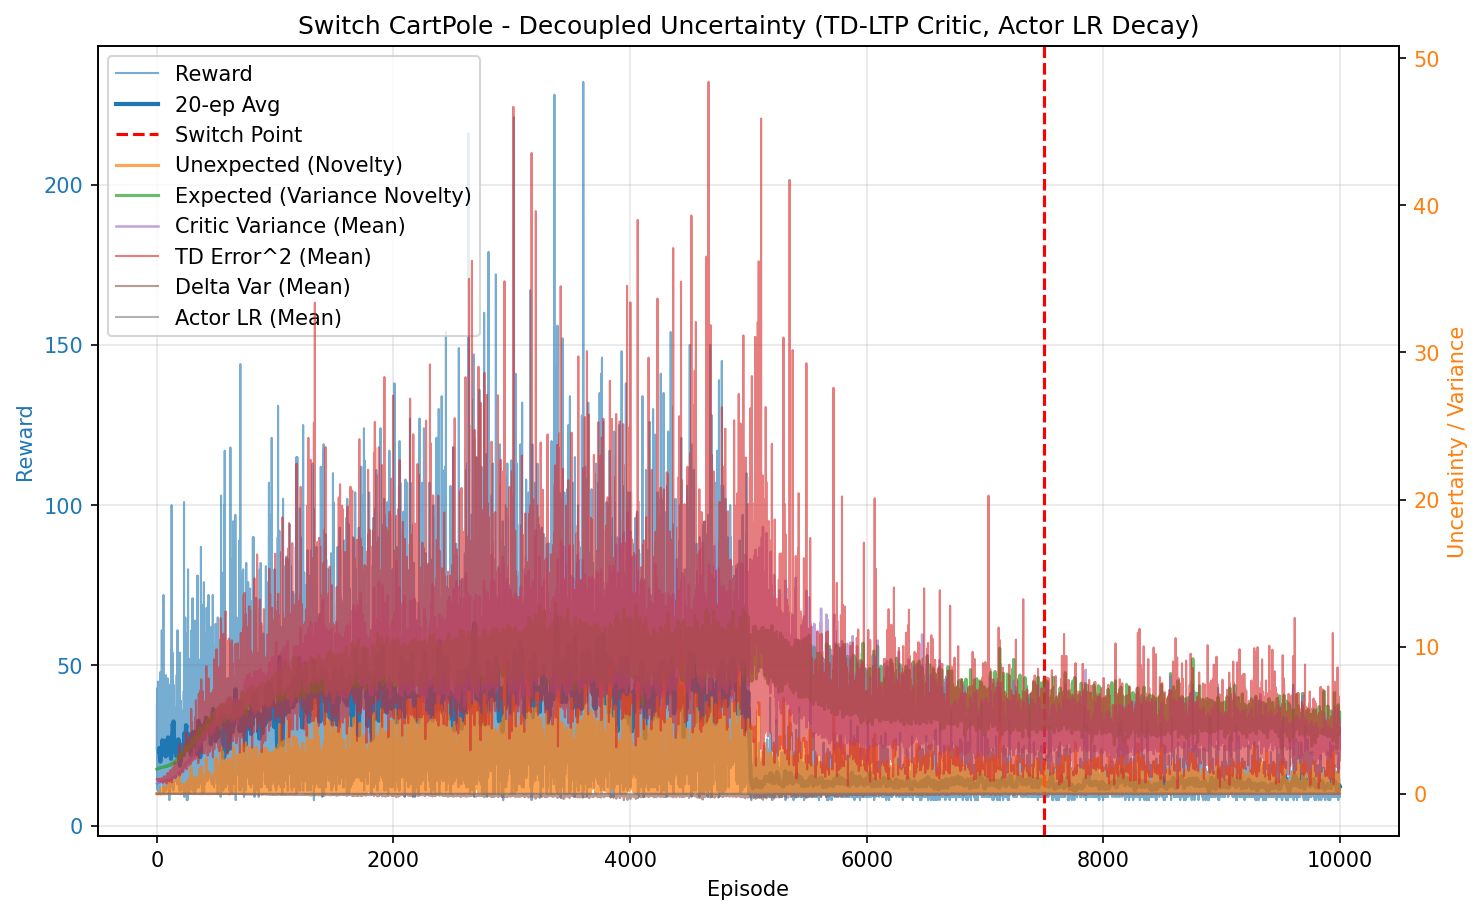

The file beside this chart, header and first rows:
episode, reward, unexpected_uncertainty, expected_uncertainty, mean_variance, mean_td_error_sq, mean_delta_var, mean_actor_lr, mean_abs_td
0, 24.0, 0.0001176, 1.67, 0.6961, 0.9954, 9.10422879087749e-05, 0.001, 0.9977
1, 38.0, 7.151398850732581e-07, 1.678, 0.7022, 0.9921, 8.660313617501439e-05, 0.001, 0.9959
2, 14.0, 3.145218476497761e-08, 1.679, 0.7062, 0.977, 8.00595265475003e-05, 0.001, 0.9882
3, 32.0, 3.5766168108496093e-05, 1.684, 0.7113, 0.9833, 7.935788603389615e-05, 0.001, 0.9912
4, 12.0, 2.457832357267665e-06, 1.687, 0.7146, 0.9771, 7.600492843696986e-05, 0.001, 0.9878
5, 43.0, 1.6727140240518246e-10, 1.695, 0.7169, 0.9727, 7.351285026960254e-05, 0.001, 0.9857
6, 23.0, 0.02015, 1.7, 0.7254, 0.9911, 7.565276068550019e-05, 0.001, 0.9938
7, 11.0, 0.001731, 1.699, 0.7265, 0.9169, 5.565657011000561e-05, 0.001, 0.956
8, 39.0, 0.03662, 1.71, 0.7315, 1.007, 7.701846553132818e-05, 0.001, 1.002
9, 22.0, 0.0002702, 1.708, 0.7389, 0.9588, 6.123076268645327e-05, 0.001, 0.9769
10, 45.0, 0.000404, 1.714, 0.7385, 0.9737, 6.370313665279289e-05, 0.001, 0.9854
11, 11.0, 3.469952237538958e-05, 1.716, 0.7416, 0.9028, 4.980491359543781e-05, 0.001, 0.9458
12, 27.0, 8.389829705580811e-08, 1.723, 0.7531, 0.9377, 5.081438127286633e-05, 0.001, 0.965
13, 20.0, 0.0001887, 1.726, 0.7566, 0.9455, 5.269304344383202e-05, 0.001, 0.9676
14, 22.0, 0.00034, 1.728, 0.757, 0.9378, 5.064862297725255e-05, 0.001, 0.9632
15, 22.0, 0.008474, 1.731, 0.7567, 0.9729, 5.888549142039584e-05, 0.001, 0.9806
16, 21.0, 0.03218, 1.73, 0.7614, 0.9584, 5.493512656887117e-05, 0.001, 0.9721
17, 10.0, 0.003455, 1.732, 0.7573, 0.9311, 5.385736596234167e-05, 0.001, 0.9538
18, 21.0, 0.007609, 1.737, 0.7577, 0.9532, 5.1601889989824936e-05, 0.001, 0.9703
19, 18.0, 0.0001371, 1.737, 0.77, 0.8772, 3.4138234609816265e-05, 0.001, 0.9285
20, 34.0, 0.09896, 1.747, 0.7728, 1.001, 6.06142991515575e-05, 0.001, 0.9919
21, 10.0, 0.01314, 1.74, 0.7631, 0.9355, 4.679156455917806e-05, 0.001, 0.9542
22, 37.0, 0.08402, 1.747, 0.77, 0.9837, 5.395782966674644e-05, 0.001, 0.9856
23, 17.0, 0.09621, 1.751, 0.7795, 1.028, 6.744986714328694e-05, 0.001, 0.9963
24, 11.0, 0.008377, 1.751, 0.7794, 0.9114, 3.560499134711942e-05, 0.001, 0.9366
25, 12.0, 0.0005757, 1.753, 0.7793, 0.867, 2.3492335076336823e-05, 0.001, 0.9158
26, 10.0, 6.181054489193763e-05, 1.754, 0.7797, 0.8596, 1.995086138677493e-05, 0.001, 0.9096
27, 13.0, 3.398070641392795e-06, 1.76, 0.786, 0.8826, 2.8352039514098728e-05, 0.001, 0.9193
28, 39.0, 0.03989, 1.759, 0.784, 0.9599, 4.456147514734173e-05, 0.001, 0.9689
29, 18.0, 0.0007186, 1.758, 0.7909, 0.8934, 2.6381711996891922e-05, 0.001, 0.9291
30, 27.0, 0.1216, 1.764, 0.795, 0.9996, 5.090180931896144e-05, 0.001, 0.982
31, 48.0, 0.006073, 1.77, 0.7951, 0.9154, 3.351167438218336e-05, 0.001, 0.9403
32, 36.0, 0.06356, 1.771, 0.7932, 0.942, 3.311440376779295e-05, 0.001, 0.9574
33, 17.0, 0.001431, 1.774, 0.7995, 0.8356, 6.18903666408516e-06, 0.001, 0.8856
34, 15.0, 5.0359339080502205e-05, 1.767, 0.7989, 0.8171, 6.942687209412901e-06, 0.001, 0.8768
35, 28.0, 0.06638, 1.775, 0.8047, 0.9591, 3.583162858258696e-05, 0.001, 0.9554
36, 16.0, 0.027, 1.781, 0.8051, 0.902, 1.1016730855950118e-05, 0.001, 0.9089
37, 19.0, 0.1303, 1.779, 0.807, 1.017, 4.6551347978809344e-05, 0.001, 0.9682
38, 43.0, 0.1193, 1.777, 0.8093, 0.981, 4.4517074257709425e-05, 0.001, 0.9696
39, 14.0, 0.02041, 1.785, 0.8107, 0.9014, 7.435846435621497e-06, 0.001, 0.91
40, 30.0, 0.1217, 1.783, 0.8139, 1.03, 4.708999272775855e-05, 0.001, 0.9854
41, 23.0, 0.0202, 1.787, 0.8189, 0.9563, 2.5216399201029675e-05, 0.001, 0.9468
42, 61.0, 0.3421, 1.793, 0.8304, 1.009, 4.630063469882479e-05, 0.001, 0.9807
43, 14.0, 0.01505, 1.8, 0.8266, 0.8463, -1.0996772838061682e-05, 0.001, 0.8871
44, 18.0, 0.000271, 1.796, 0.8326, 0.8757, 7.643818102730884e-06, 0.001, 0.8992
45, 15.0, 9.536275819285702e-06, 1.796, 0.8272, 0.8958, 4.656971405866274e-06, 0.001, 0.9095
46, 37.0, 0.01315, 1.798, 0.8366, 0.9444, 3.410644731764581e-05, 0.001, 0.94
47, 16.0, 0.0003701, 1.797, 0.832, 0.8142, -1.3282542353593604e-05, 0.001, 0.8565
48, 24.0, 0.002937, 1.795, 0.8319, 0.8502, 8.624853185160334e-06, 0.001, 0.8879
49, 13.0, 0.0001615, 1.801, 0.826, 0.79, -6.069970199765822e-06, 0.001, 0.8579
50, 12.0, 1.1096724040816562e-05, 1.796, 0.8266, 0.7334, -2.9751328824398313e-05, 0.001, 0.8176
51, 39.0, 0.2235, 1.803, 0.8342, 1.013, 5.030283649265123e-05, 0.001, 0.982
52, 15.0, 0.1642, 1.804, 0.8321, 1.053, 6.72013710642801e-05, 0.001, 0.978
53, 16.0, 0.08418, 1.808, 0.8381, 0.9228, 3.2523480261450244e-05, 0.001, 0.931
54, 18.0, 0.01649, 1.811, 0.8398, 0.8654, 1.7970708034680615e-05, 0.001, 0.903
55, 30.0, 0.1447, 1.814, 0.8436, 0.989, 3.79711749693069e-05, 0.001, 0.9601
56, 72.0, 0.4722, 1.822, 0.838, 1.054, 6.228866697819477e-05, 0.001, 0.9982
57, 11.0, 0.1307, 1.817, 0.8432, 0.8583, 1.0289380390574688e-05, 0.001, 0.897
58, 10.0, 0.01732, 1.821, 0.848, 0.8745, 3.5029926272112274e-05, 0.001, 0.8967
59, 36.0, 0.08457, 1.819, 0.8574, 1.082, 8.069309669581206e-05, 0.001, 0.9814
... 9,940 more rows
